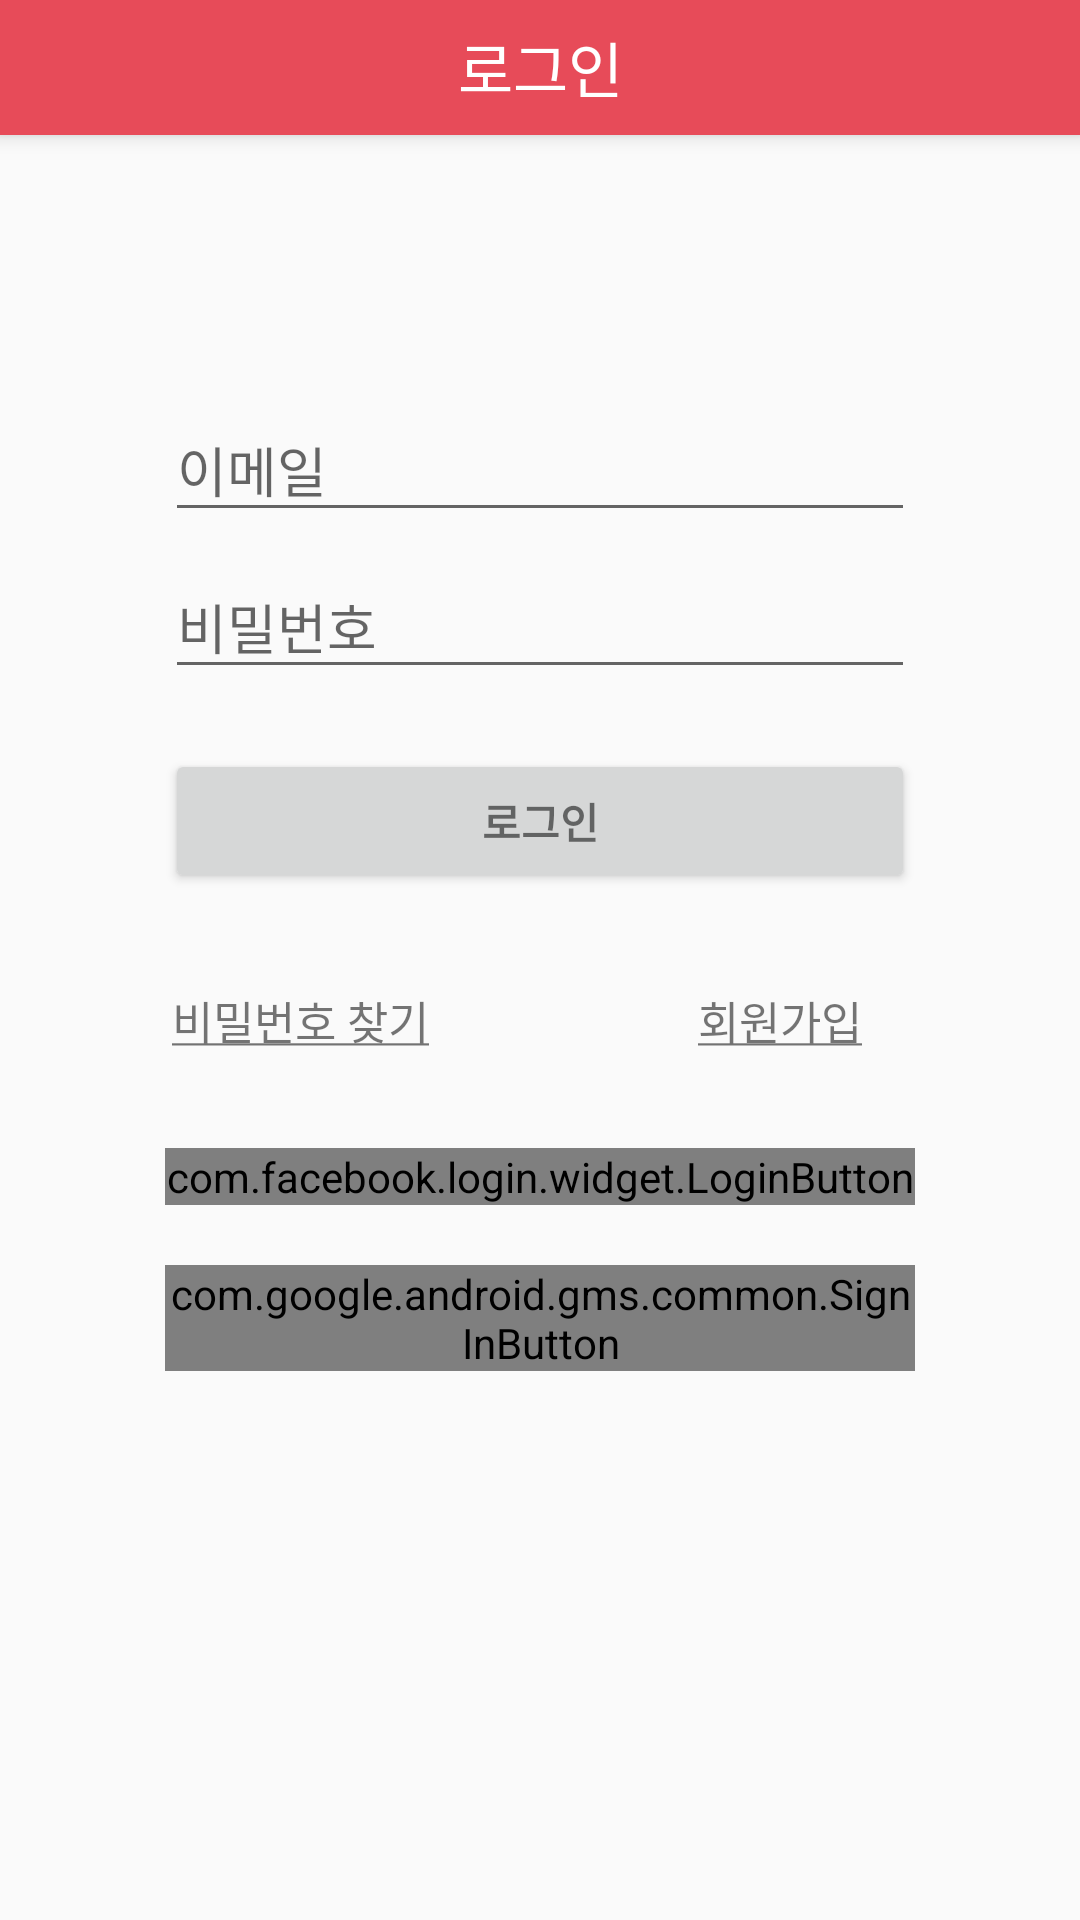

Android layout source for this screen:
<!-- AndroidManifest.xml: activity theme AppTheme.NoActionBar -->
<!-- res/layout/activity_login.xml -->
<?xml version="1.0" encoding="utf-8"?>
<LinearLayout xmlns:android="http://schemas.android.com/apk/res/android"
    xmlns:app="http://schemas.android.com/apk/res-auto"
    xmlns:tools="http://schemas.android.com/tools"
    android:layout_width="match_parent"
    android:layout_height="match_parent"
    android:fitsSystemWindows="true"
    android:gravity="center_horizontal"
    android:orientation="vertical"
    tools:context="com.ff.modealapplication.app.ui.login.LoginActivity">

    <android.support.design.widget.CoordinatorLayout
        android:layout_width="match_parent"
        android:layout_height="match_parent"
        android:fitsSystemWindows="true">

        <android.support.design.widget.AppBarLayout
            android:layout_width="match_parent"
            android:layout_height="wrap_content"
            android:theme="@style/AppTheme.AppBarOverlay">

            <android.support.v7.widget.Toolbar
                android:id="@+id/toolbar_login"
                android:layout_width="match_parent"
                android:layout_height="45dp"
                android:background="@color/colorModeal"
                app:popupTheme="@style/AppTheme.PopupOverlay">

                <TextView
                    android:layout_width="140dp"
                    android:layout_height="wrap_content"
                    android:layout_gravity="center"
                    android:text="로그인"
                    android:textAlignment="center"
                    android:textColor="#ffffff"
                    android:textSize="20dp" />

            </android.support.v7.widget.Toolbar>
        </android.support.design.widget.AppBarLayout>

        
        <ProgressBar
            android:id="@+id/login_progress"
            style="?android:attr/progressBarStyleLarge"
            android:layout_width="wrap_content"
            android:layout_height="wrap_content"
            android:layout_gravity="center"
            android:layout_marginBottom="8dp"
            android:visibility="gone" />

        <ScrollView
            android:id="@+id/login_form"
            android:layout_width="match_parent"
            android:layout_height="match_parent"
            app:layout_behavior="@string/appbar_scrolling_view_behavior">

            <LinearLayout
                android:id="@+id/email_login_form"
                android:layout_width="match_parent"
                android:layout_height="wrap_content"
                android:orientation="vertical">

                <android.support.design.widget.TextInputLayout
                    android:layout_width="match_parent"
                    android:layout_height="wrap_content"
                    android:layout_marginTop="80dp">

                    <AutoCompleteTextView
                        android:id="@+id/email"
                        android:layout_width="250dp"
                        android:layout_height="wrap_content"
                        android:layout_gravity="center"
                        android:hint="이메일"
                        android:imeActionId="@+id/nextemail"
                        android:imeOptions="actionNext"
                        android:inputType="textEmailAddress"
                        android:maxLines="1"
                        android:singleLine="true" />

                </android.support.design.widget.TextInputLayout>

                <android.support.design.widget.TextInputLayout
                    android:layout_width="match_parent"
                    android:layout_height="wrap_content">

                    <EditText
                        android:id="@+id/password"
                        android:layout_width="250dp"
                        android:layout_height="wrap_content"
                        android:layout_gravity="center"
                        android:hint="비밀번호"
                        android:imeActionId="@+id/login"
                        android:imeOptions="actionUnspecified"
                        android:inputType="textPassword"
                        android:maxLines="1"
                        android:singleLine="true" />

                </android.support.design.widget.TextInputLayout>

                <Button
                    android:id="@+id/email_sign_in_button"
                    style="?android:textAppearanceSmall"
                    android:layout_width="250dp"
                    android:layout_height="wrap_content"
                    android:layout_gravity="center"
                    android:layout_marginTop="20dp"
                    android:text="로그인"
                    android:textStyle="bold" />

                <LinearLayout
                    android:layout_width="match_parent"
                    android:layout_height="wrap_content"
                    android:orientation="horizontal"
                    android:padding="30dp">

                    <TextView
                        android:id="@+id/login_findpw_button"
                        android:layout_width="0dp"
                        android:layout_height="25dp"
                        android:layout_marginRight="10dp"
                        android:layout_weight="1"
                        android:gravity="center"
                        android:text="@string/pass_text"
                        android:textSize="15dp" />

                    <TextView
                        android:id="@+id/login_join_button"
                        android:layout_width="0dp"
                        android:layout_height="25dp"
                        android:layout_marginLeft="10dp"
                        android:layout_weight="1"
                        android:gravity="center"
                        android:text="@string/join_text"
                        android:textSize="15dp" />
                </LinearLayout>

                <com.facebook.login.widget.LoginButton
                    android:id="@+id/facebook_login_button"
                    android:layout_width="250dp"
                    android:layout_height="wrap_content"
                    android:layout_gravity="center" />

                <com.google.android.gms.common.SignInButton
                    android:id="@+id/sign_in_button"
                    android:layout_width="250dp"
                    android:layout_height="wrap_content"
                    android:layout_gravity="center"
                    android:layout_marginTop="20dp" />

            </LinearLayout>
        </ScrollView>
    </android.support.design.widget.CoordinatorLayout>
</LinearLayout>
<!-- resources referenced by this layout -->
<resources>
  <color name="colorModeal">#E74B59</color>
  <string name="join_text"><u>회원가입</u></string>
  <string name="pass_text"><u>비밀번호 찾기</u></string>
  <style name="AppTheme.AppBarOverlay" parent="ThemeOverlay.AppCompat.Dark.ActionBar" />
  <style name="AppTheme.PopupOverlay" parent="ThemeOverlay.AppCompat.Light" />
  <style name="AppTheme.NoActionBar">
          <item name="windowActionBar">false</item>
          <item name="windowNoTitle">true</item>
      </style>
</resources>
